Run: headless pygame with SDL's dummy video driver; simulated clock (each Clock.tick advances the game by its frame time, no real sleeping); random seed 0; keys injected as events and as key.get_pressed() state; no mouse input.
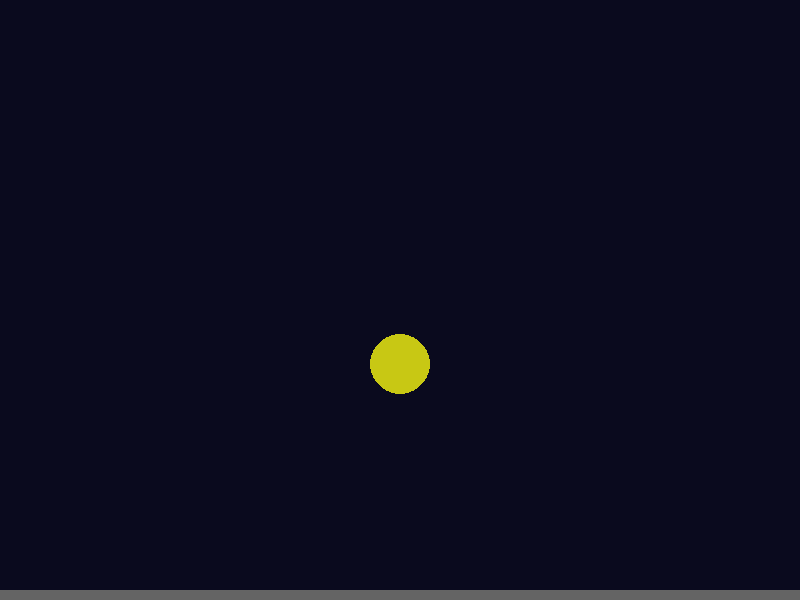
Frame 1 of 4 · flips 1–60 · no input
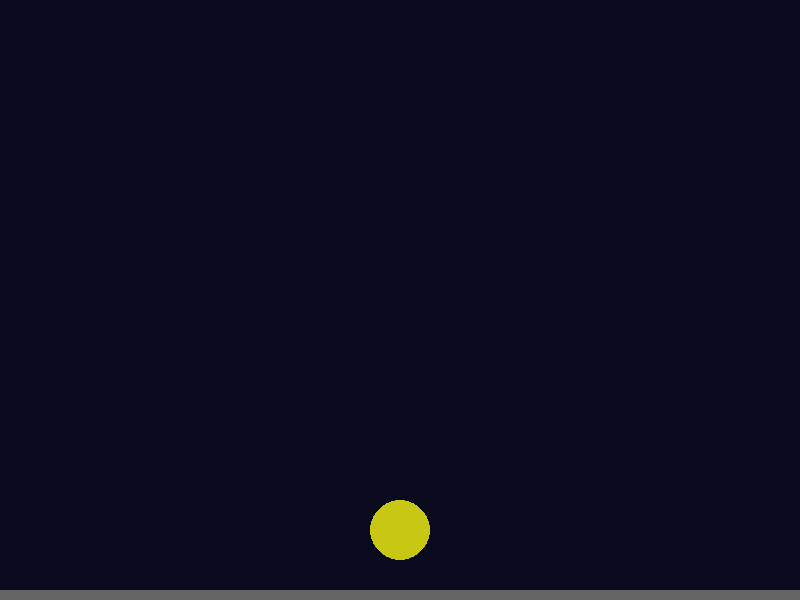
Frame 2 of 4 · flips 61–180 · tapped SPACE, RETURN · held RIGHT (→), D
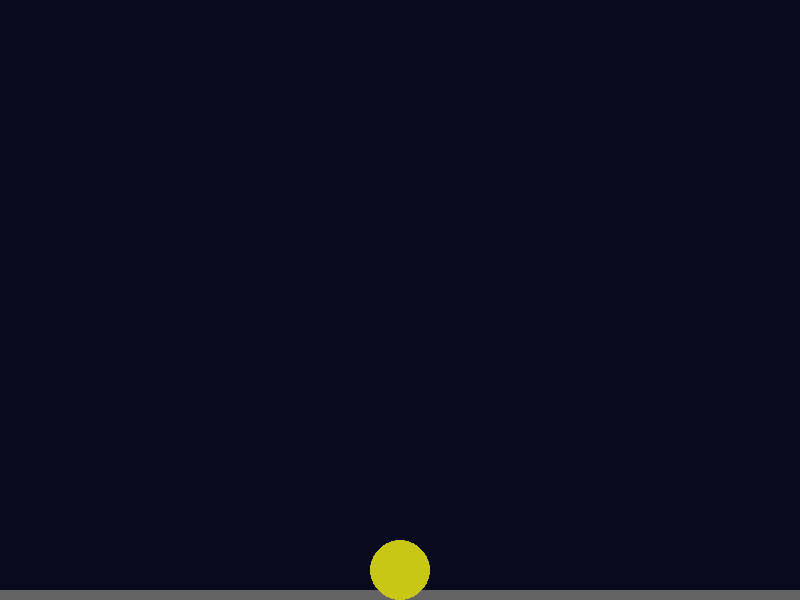
Frame 3 of 4 · flips 181–300 · held DOWN (↓), S
Frame 4 of 4 · flips 301–420 · held LEFT (←), A, UP (↑), W · screen unchanged from frame 3, image omitted

The pygame program that drew these frames:

import pygame
import sys

# 1. Inicializar Pygame
pygame.init()

# --- Configuración de la ventana ---
ANCHO_VENTANA = 800
ALTO_VENTANA = 600
pantalla = pygame.display.set_mode((ANCHO_VENTANA, ALTO_VENTANA))
pygame.display.set_caption("Sesión 4 - Ejercicio 3: Simulación de Gravedad")

# --- Colores ---
COLOR_FONDO = (10, 10, 30)
COLOR_CIRCULO = (200, 200, 20) # Amarillo
COLOR_SUELO = (100, 100, 100)  # Gris

# --- Constantes de Física ---
# Aceleración de gravedad (píxeles por frame al cuadrado)
GRAVEDAD = 0.5 
# Pérdida de energía en el rebote (80% se conserva, 20% se pierde)
PERDIDA_ENERGIA = 0.8 

# --- Configuración del Círculo (Pelota) ---
RADIO = 30
# Usamos flotantes para la posición y velocidad
pos_x_f = float(ANCHO_VENTANA // 2)
pos_y_f = float(50) # Empezar cerca de la parte superior
velocidad_y = 0.0   # Empezar sin velocidad vertical

# Rect para posición (se actualizará desde los flotantes)
rect_circulo = pygame.Rect(pos_x_f - RADIO, pos_y_f - RADIO, RADIO * 2, RADIO * 2)

# --- Control de Tiempo ---
reloj = pygame.time.Clock()

# --- Bucle principal del "juego" ---
ejecutando = True
while ejecutando:
    
    # Controlar la velocidad del bucle (60 FPS)
    reloj.tick(60)

    # 2. Manejo de eventos
    for evento in pygame.event.get():
        if evento.type == pygame.QUIT:
            ejecutando = False
        if evento.type == pygame.KEYDOWN:
            if evento.key == pygame.K_ESCAPE:
                ejecutando = False

    # 3. Lógica de Física (Gravedad)
    
    # 1. Aplicar aceleración (gravedad) a la velocidad
    velocidad_y += GRAVEDAD
    
    # 2. Aplicar velocidad a la posición
    pos_y_f += velocidad_y
    
    # 3. Actualizar el Rect
    rect_circulo.centery = int(pos_y_f)

    # 4. Lógica de Colisión (Rebote en el suelo)
    
    # Comprobar si la parte inferior del círculo golpea el suelo
    if rect_circulo.bottom >= ALTO_VENTANA:
        
        # Corrección de posición:
        # Si se pasó del suelo, lo colocamos exactamente en el suelo
        # para evitar que se "hunda" en el siguiente frame.
        rect_circulo.bottom = ALTO_VENTANA
        pos_y_f = float(rect_circulo.centery)
        
        # Invertir la dirección de la velocidad
        velocidad_y *= -1
        
        # Aplicar pérdida de energía (reducir velocidad en 20%)
        velocidad_y *= PERDIDA_ENERGIA
        
        # (Opcional) Detener si la velocidad es muy baja
        if abs(velocidad_y) < 1:
            velocidad_y = 0


    # 5. Lógica de dibujado
    pantalla.fill(COLOR_FONDO)
    
    # Dibujar el suelo
    pygame.draw.rect(pantalla, COLOR_SUELO, (0, ALTO_VENTANA - 10, ANCHO_VENTANA, 10))
    
    # Dibujar el círculo
    pygame.draw.circle(pantalla, COLOR_CIRCULO, rect_circulo.center, RADIO)

    # 6. Actualizar la pantalla
    pygame.display.flip()

# 7. Salir del programa
print("Saliendo del programa.")
pygame.quit()
sys.exit()
